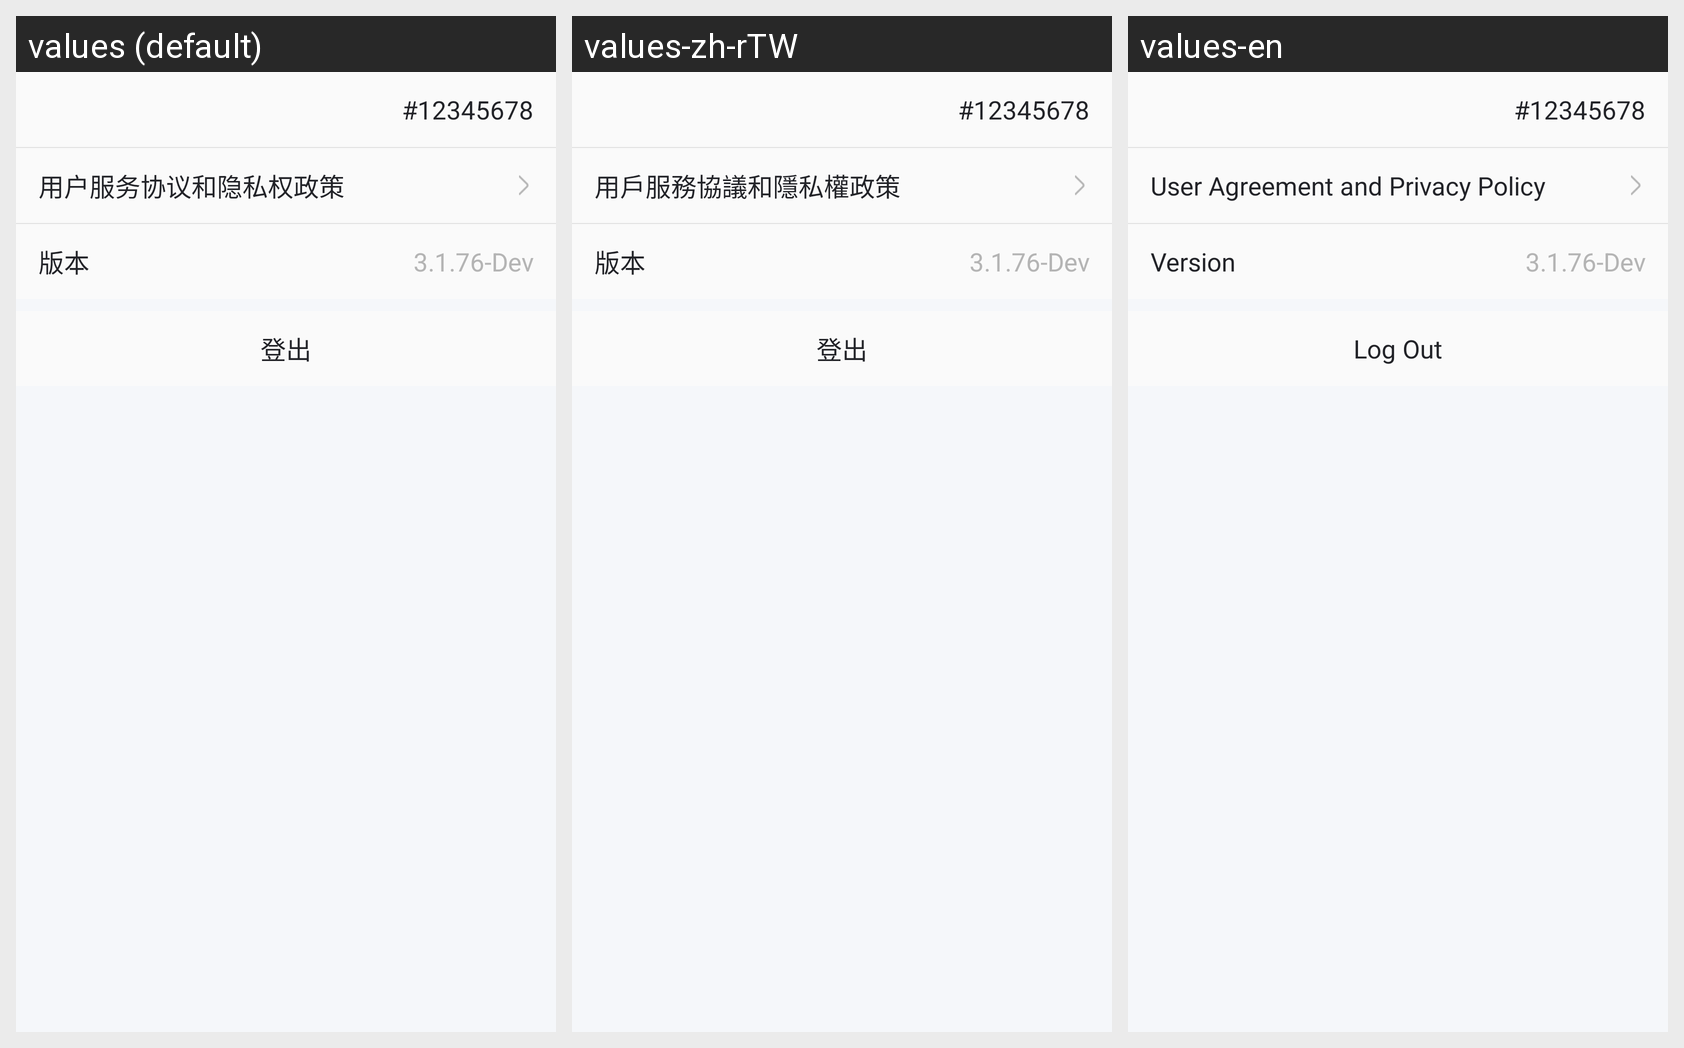

Strings drawn on this Android screen and how each of the app's shown locales translates them:
Android screen res/layout/fragment_setting.xml rendered under 3 locales, left to right: values (default), values-zh-rTW, values-en. Device: Nexus 5 (rendered at 1080×1920; each locale shown at half size, 540×960, under a caption strip naming it); theme AppTheme.
Strings drawn on this screen, with the default value and each locale's value (text and hints the layout hard-codes, and strings that could not be matched under every locale, appear in the picture but are not listed):

SettingPrivacyPolicyTitle
  values: 用户服务协议和隐私权政策
  values-zh-rTW: 用戶服務協議和隱私權政策
  values-en: User Agreement and Privacy Policy

SettingVersionTitle
  values: 版本
  values-zh-rTW: 版本
  values-en: Version

Logout
  values: 登出
  values-zh-rTW: 登出
  values-en: Log Out
